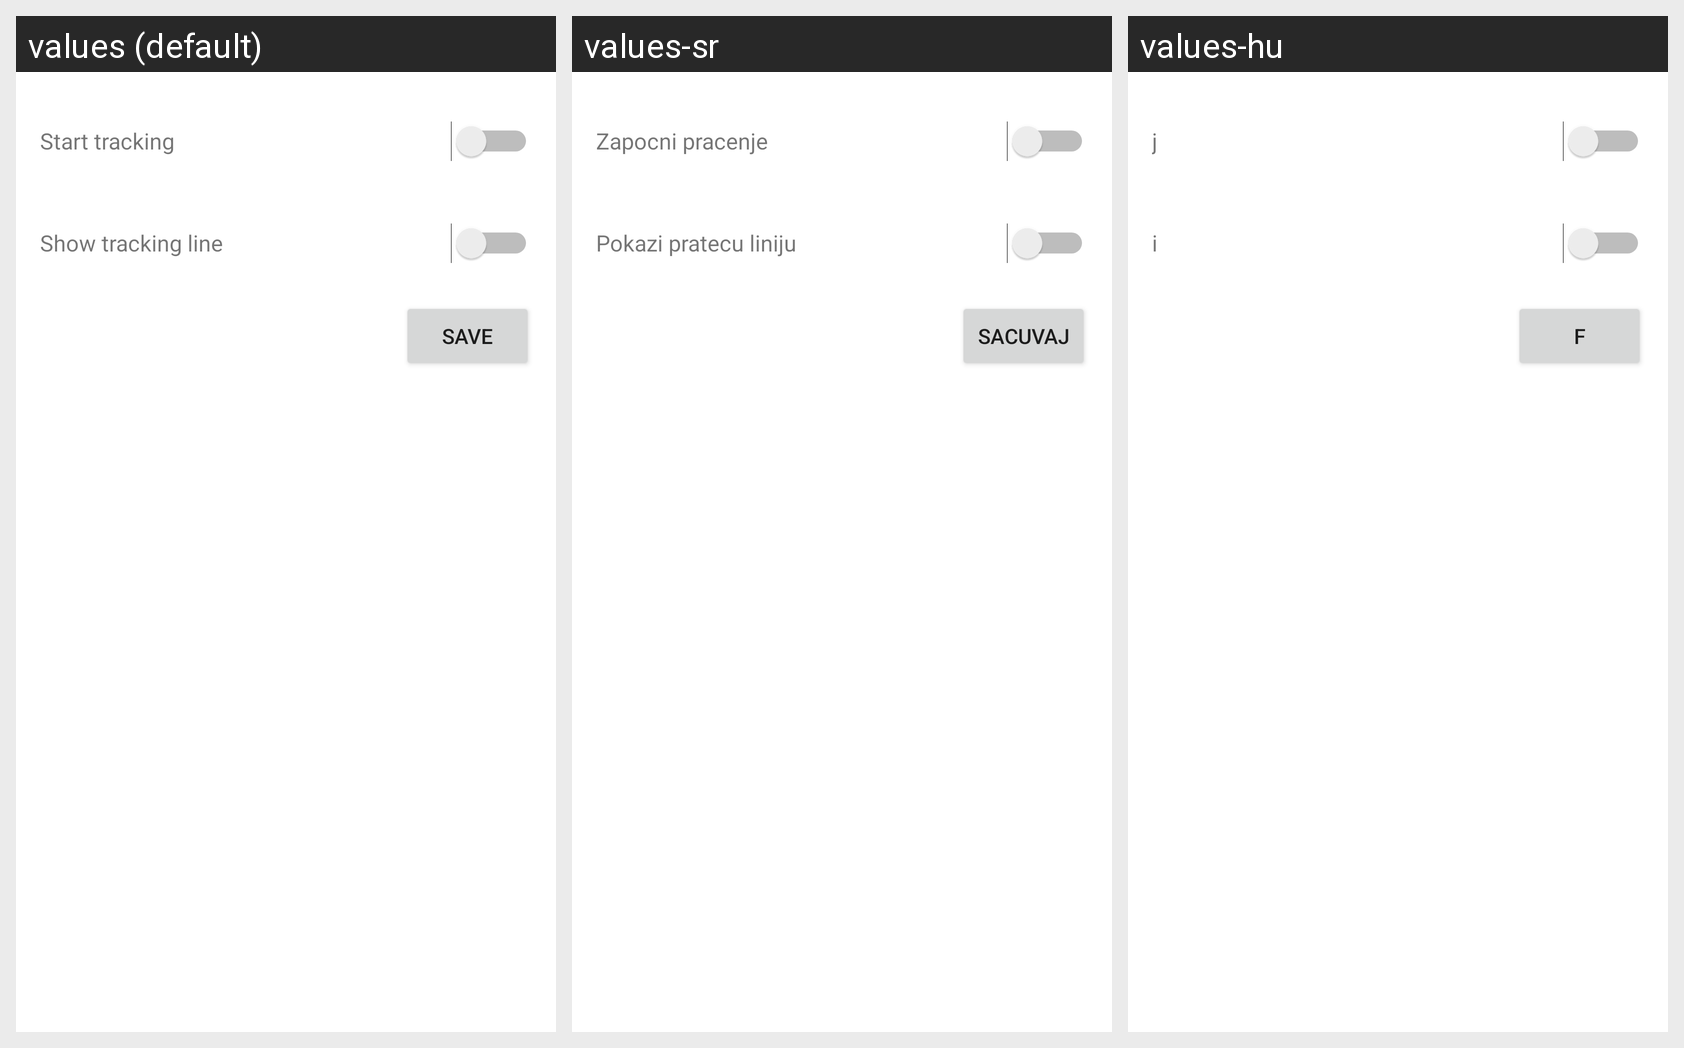

For this localized Android screen grid, give each drawn string resource with its value in every locale shown.
Android screen res/layout/activity_tracking.xml rendered under 3 locales, left to right: values (default), values-sr, values-hu. Device: Nexus 5 (rendered at 1080×1920; each locale shown at half size, 540×960, under a caption strip naming it); theme Theme.MaterialComponents.DayNight.NoActionBar.
Strings drawn on this screen, with the default value and each locale's value (text and hints the layout hard-codes appear in the picture but are not listed):

saveSettings
  values: Save
  values-sr: Sacuvaj
  values-hu: f

showPolyline
  values: Show tracking line
  values-sr: Pokazi pratecu liniju
  values-hu: i

tracking
  values: Start tracking
  values-sr: Zapocni pracenje
  values-hu: j
